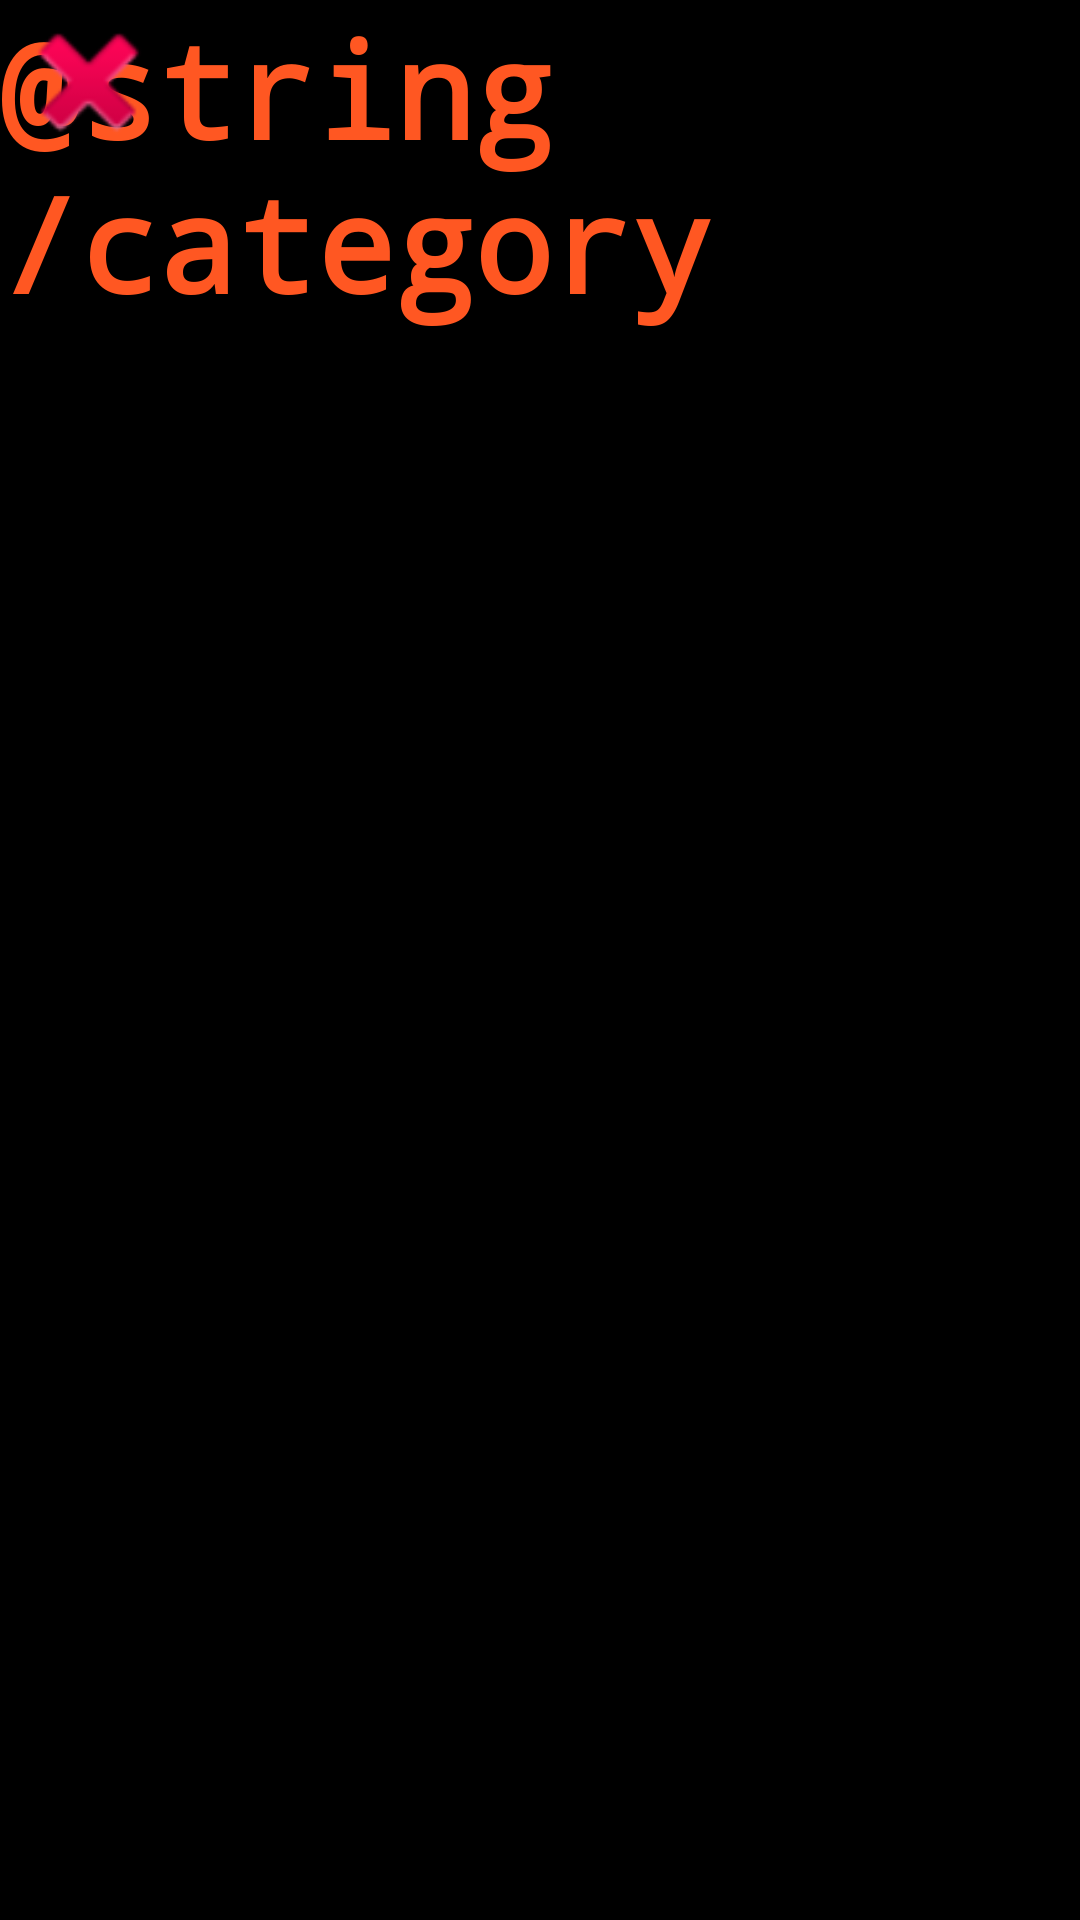

Here is an Android app screen rendered from its layout file. Give the layout XML and the strings, colors and styles it references.
<!-- AndroidManifest.xml: application theme Theme.PopInteraction -->
<!-- res/layout/activity_categorie.xml -->
<?xml version="1.0" encoding="utf-8"?>
<androidx.constraintlayout.widget.ConstraintLayout
    xmlns:android="http://schemas.android.com/apk/res/android"
    xmlns:app="http://schemas.android.com/apk/res-auto"
    xmlns:tools="http://schemas.android.com/tools"
    android:layout_width="match_parent"
    android:layout_height="match_parent"
    android:background="#000000"
    tools:context=".parameter.CategorieActivity">

    <TextView
        android:id="@+id/title"
        android:layout_width="wrap_content"
        android:layout_height="wrap_content"
        android:text="@string/category"
        style="@style/TitleStyle"
        app:layout_constraintBottom_toTopOf="@+id/listCategory"
        app:layout_constraintEnd_toEndOf="parent"
        app:layout_constraintStart_toStartOf="parent"
        app:layout_constraintTop_toTopOf="parent"
        app:layout_constraintVertical_bias="0.063" />

    <androidx.recyclerview.widget.RecyclerView
        android:id="@+id/listCategory"
        android:layout_width="0dp"
        android:layout_height="0dp"
        app:layout_constraintBottom_toBottomOf="parent"
        app:layout_constraintEnd_toEndOf="parent"
        app:layout_constraintHorizontal_bias="0.0"
        app:layout_constraintStart_toStartOf="parent"
        app:layout_constraintTop_toBottomOf="@+id/title" />

    <ImageView
        android:id="@+id/back"
        android:layout_width="59dp"
        android:layout_height="53dp"
        android:onClick="navigateToParameter"
        app:layout_constraintBottom_toBottomOf="parent"
        app:layout_constraintEnd_toEndOf="parent"
        app:layout_constraintHorizontal_bias="0.0"
        app:layout_constraintStart_toStartOf="parent"
        app:layout_constraintTop_toTopOf="parent"
        app:layout_constraintVertical_bias="0.001"
        app:srcCompat="@android:drawable/ic_delete" />

</androidx.constraintlayout.widget.ConstraintLayout>
<!-- resources referenced by this layout -->
<resources>
  <style name="TitleStyle">
          <item name="android:textColor">@color/title</item>
          <item name="android:textSize">44sp</item>
          <item name="android:textStyle">bold</item>
          <item name="android:fontFamily">monospace</item>
      </style>
  <style name="Theme.PopInteraction" parent="Base.Theme.PopInteraction" />
  <color name="title">#FF5722</color>
  <style name="Base.Theme.PopInteraction" parent="Theme.Material3.DayNight.NoActionBar">
          
          
      </style>
</resources>
